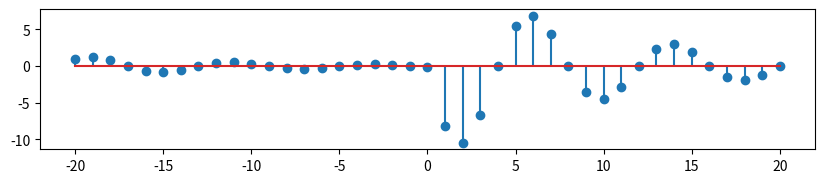

Python code for this plot:
import matplotlib.pyplot as plt
import numpy as np
import math
# from scipy.io import wavfile
# from scipy import signal

plt.figure(figsize=(10, 4))

plt.subplot(2,1,2)
k = np.arange(-20, 21)
x = np.zeros(len(k))
x[k] = (0.9 ** k) * (np.sin(0.25 * math.pi * k) + np.cos(0.25 * math.pi * k))
plt.stem(k, x)  # 画火柴棒图

x.astype(np.float32).tofile('S1.bin')
print("Save as S1.bin ,Size:", len(x)*4, "Byte")